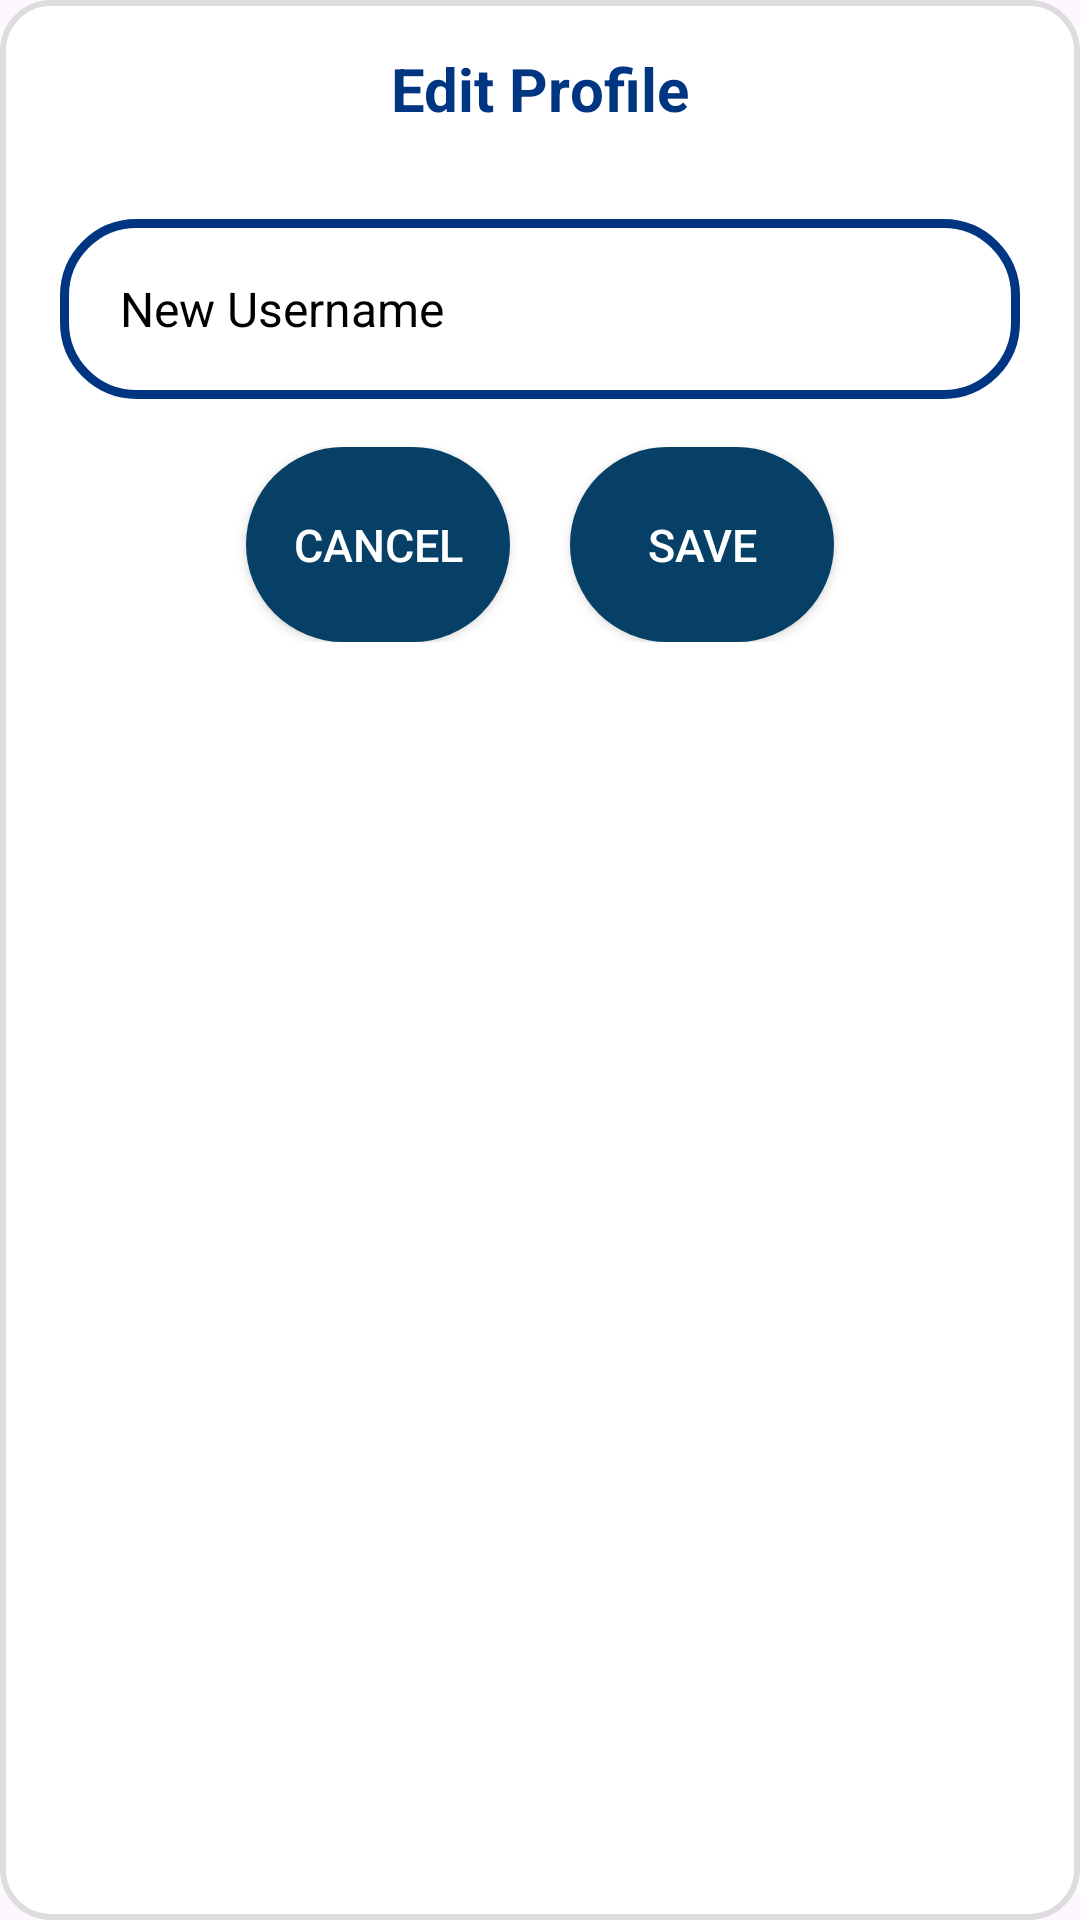

Produce the Android XML layout that renders to this screen, including the resource entries it uses.
<!-- AndroidManifest.xml: application theme Theme.Wishify -->
<!-- res/layout/layout_edit_profile_dialog.xml -->
<?xml version="1.0" encoding="utf-8"?>
<LinearLayout xmlns:android="http://schemas.android.com/apk/res/android"
    android:layout_width="match_parent"
    android:layout_height="wrap_content"
    android:background="@drawable/card_background"
    android:orientation="vertical"
    android:padding="16dp">

    <TextView
        android:layout_width="wrap_content"
        android:layout_height="wrap_content"
        android:text="Edit Profile"
        android:textSize="20sp"
        android:textColor="#003581"
        android:textStyle="bold"
        android:layout_gravity="center"/>

    <EditText
        android:id="@+id/username"
        android:layout_width="320dp"
        android:layout_height="60dp"
        android:layout_marginHorizontal="20dp"
        android:layout_marginTop="30dp"
        android:background="@drawable/black_rounded_et"
        android:hint="New Username"
        android:layout_gravity="center"
        android:paddingStart="20dp"
        android:paddingTop="10dp"
        android:paddingEnd="20dp"
        android:paddingBottom="10dp"
        android:textColor="@color/black"
        android:textColorHint="@color/black"
        android:textSize="16sp"
        />

    <LinearLayout
        android:layout_width="match_parent"
        android:layout_height="wrap_content"
        android:layout_marginTop="16dp"
        android:orientation="horizontal"
        android:gravity="center">

        <androidx.appcompat.widget.AppCompatButton
            android:id="@+id/cancel"
            android:layout_width="wrap_content"
            android:layout_height="65dp"
            android:layout_gravity="center"
            android:layout_marginRight="20dp"
            android:background="@drawable/button_gradient"
            android:backgroundTint="@null"
            android:text="Cancel"
            android:textColor="#FFFFFF"
            android:textSize="15dp" />

        <androidx.appcompat.widget.AppCompatButton
            android:id="@+id/save"
            android:layout_width="wrap_content"
            android:layout_height="65dp"
            android:layout_gravity="center"
            android:background="@drawable/button_gradient"
            android:backgroundTint="@null"
            android:text="Save"
            android:textColor="#FFFFFF"
            android:textSize="15dp" />

    </LinearLayout>

</LinearLayout>
<!-- resources referenced by this layout -->
<resources>
  <!-- drawable black_rounded_et (drawable) -->
  <?xml version="1.0" encoding="utf-8"?>
  <shape xmlns:android="http://schemas.android.com/apk/res/android">
      <solid android:color="@android:color/transparent"/>
      <stroke android:color="#003581" android:width="3dp"/>
      <corners android:radius="24dp"/>
  </shape>
  <!-- drawable button_gradient (drawable) -->
  <?xml version="1.0" encoding="utf-8"?>
  <layer-list xmlns:android="http://schemas.android.com/apk/res/android">
      <item>
          <shape android:shape="rectangle">
              <solid
                  android:color="#064066"
                  android:type="linear" />
              <corners android:radius="360dp" />
              <padding android:left="10dp" android:right="10dp" android:top="5dp" android:bottom="5dp"/>
          </shape>
      </item>
  </layer-list>
  <!-- drawable card_background (drawable) -->
  <?xml version="1.0" encoding="utf-8"?>
  <shape xmlns:android="http://schemas.android.com/apk/res/android"
      android:shape="rectangle">
  
      <corners android:radius="16dp"/>
      <solid android:color="#FFFFFF"/>
      <stroke android:width="2dp" android:color="#DDDDDD"/>
      <padding android:left="12dp" android:top="8dp" android:right="12dp" android:bottom="8dp"/>
  </shape>
  <style name="Theme.Wishify" parent="Base.Theme.Wishify" />
  <style name="Base.Theme.Wishify" parent="Theme.Material3.DayNight.NoActionBar">
          
          
      </style>
  <!-- not gathered from this repository: default colours our renderer supplied (Android Studio template values) -->
  <color name="black">#FF000000</color>
</resources>
